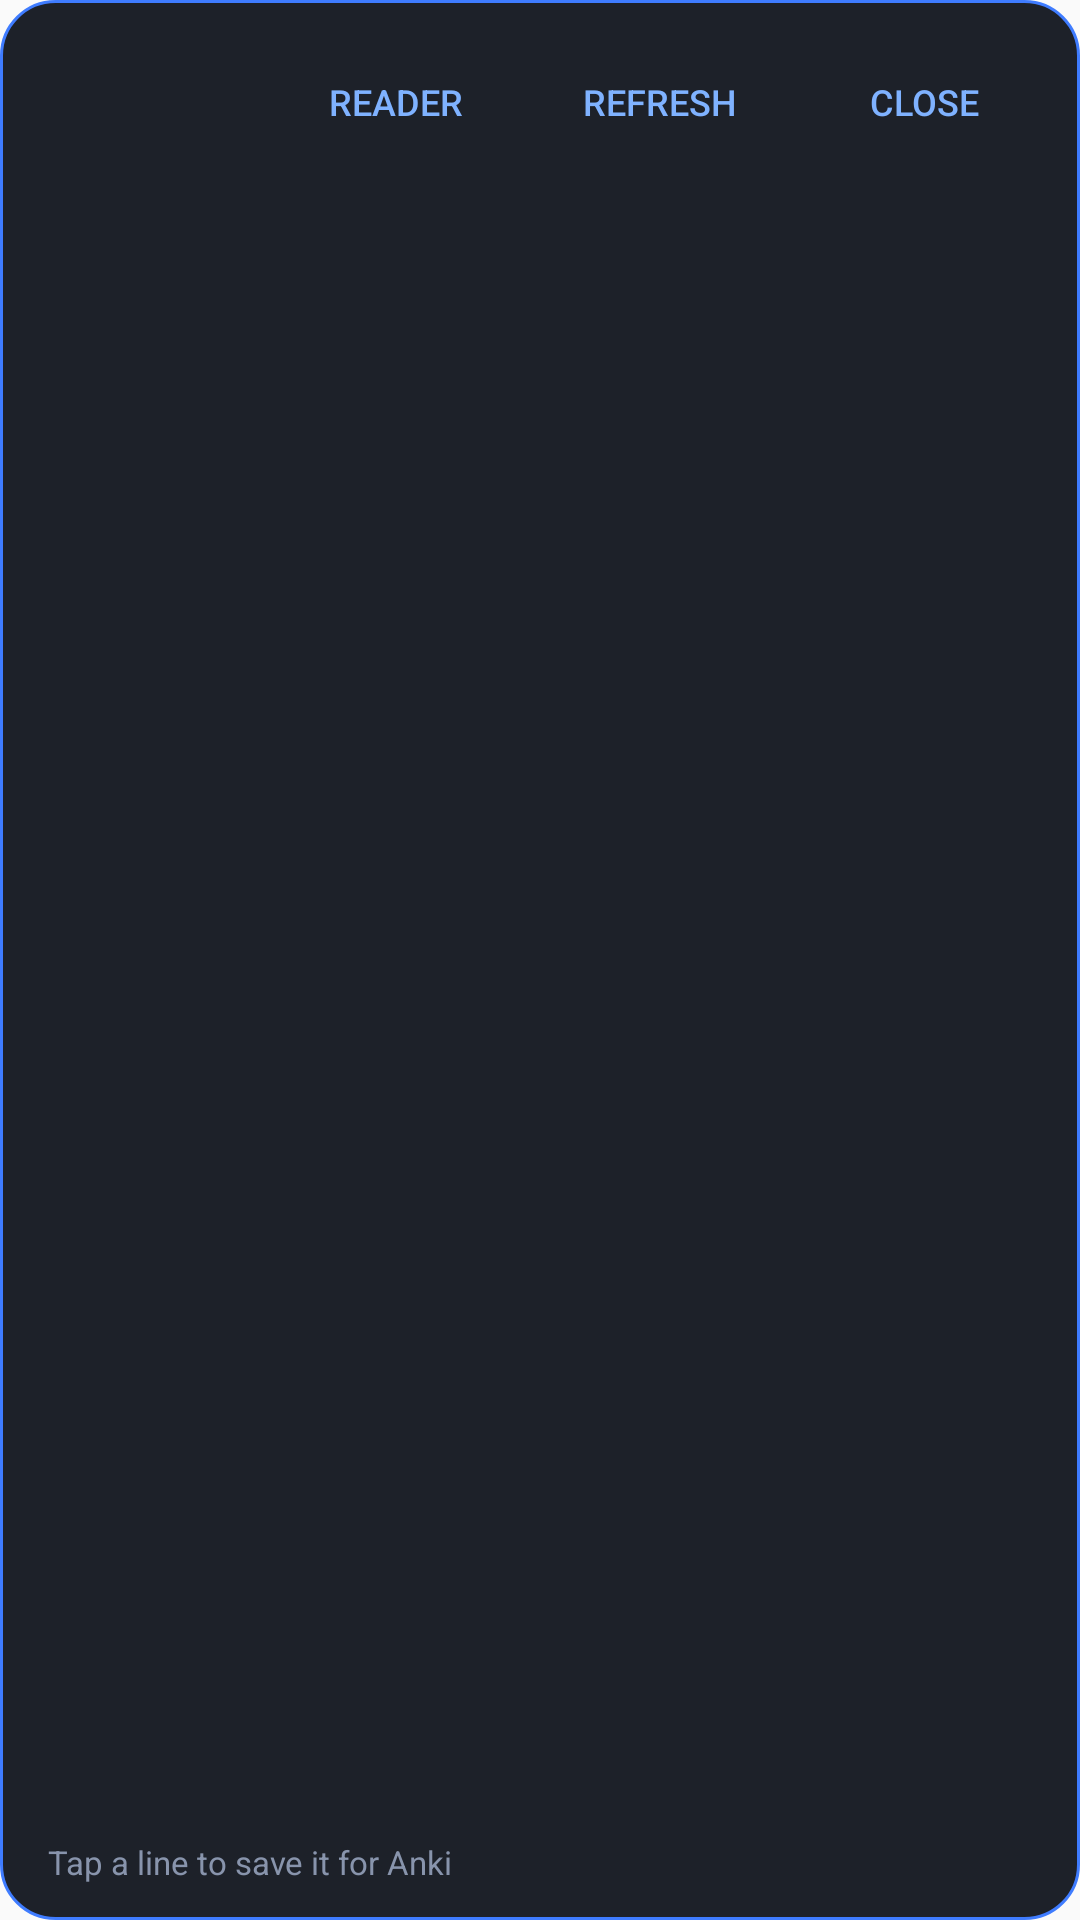

Produce the Android XML layout that renders to this screen, including the resource entries it uses.
<!-- AndroidManifest.xml: application theme Theme.LanguaLens -->
<!-- res/layout/overlay_panel.xml -->
<?xml version="1.0" encoding="utf-8"?>
<LinearLayout xmlns:android="http://schemas.android.com/apk/res/android"
    android:layout_width="match_parent"
    android:layout_height="match_parent"
    android:orientation="vertical"
    android:background="@drawable/panel_bg"
    android:importantForAccessibility="noHideDescendants">

    <LinearLayout
        android:layout_width="match_parent"
        android:layout_height="wrap_content"
        android:orientation="horizontal"
        android:gravity="center_vertical"
        android:paddingStart="16dp"
        android:paddingEnd="8dp"
        android:paddingTop="10dp"
        android:paddingBottom="6dp">

        <TextView
            android:id="@+id/panelTitle"
            android:layout_width="0dp"
            android:layout_height="wrap_content"
            android:layout_weight="1"
            android:textColor="#E7EDF8"
            android:textSize="15sp"
            android:textStyle="bold" />

        <Button
            android:id="@+id/btnReader"
            style="?android:attr/borderlessButtonStyle"
            android:layout_width="wrap_content"
            android:layout_height="wrap_content"
            android:textColor="#7FB2FF"
            android:textSize="12sp"
            android:text="@string/send_to_reader" />

        <Button
            android:id="@+id/btnRescan"
            style="?android:attr/borderlessButtonStyle"
            android:layout_width="wrap_content"
            android:layout_height="wrap_content"
            android:textColor="#7FB2FF"
            android:textSize="12sp"
            android:text="@string/refresh" />

        <Button
            android:id="@+id/btnClose"
            style="?android:attr/borderlessButtonStyle"
            android:layout_width="wrap_content"
            android:layout_height="wrap_content"
            android:textColor="#7FB2FF"
            android:textSize="12sp"
            android:text="@string/close" />
    </LinearLayout>

    <ScrollView
        android:layout_width="match_parent"
        android:layout_height="0dp"
        android:layout_weight="1">

        <LinearLayout
            android:id="@+id/panelList"
            android:layout_width="match_parent"
            android:layout_height="wrap_content"
            android:orientation="vertical"
            android:paddingStart="16dp"
            android:paddingEnd="16dp"
            android:paddingBottom="18dp" />
    </ScrollView>

    <TextView
        android:layout_width="match_parent"
        android:layout_height="wrap_content"
        android:paddingStart="16dp"
        android:paddingEnd="16dp"
        android:paddingTop="4dp"
        android:paddingBottom="12dp"
        android:textColor="#8894AC"
        android:textSize="11sp"
        android:text="@string/tap_row_hint" />
</LinearLayout>
<!-- resources referenced by this layout -->
<resources>
  <!-- drawable panel_bg (drawable) -->
  <?xml version="1.0" encoding="utf-8"?>
  <shape xmlns:android="http://schemas.android.com/apk/res/android"
      android:shape="rectangle">
      <solid android:color="#F5141821" />
      <corners android:radius="18dp" />
      <stroke android:width="1dp" android:color="#3F7CFF" />
  </shape>
  <string name="close">Close</string>
  <string name="refresh">Refresh</string>
  <string name="send_to_reader">Reader</string>
  <string name="tap_row_hint">Tap a line to save it for Anki</string>
  <style name="Theme.LanguaLens" parent="Theme.AppCompat.DayNight.NoActionBar" />
</resources>
